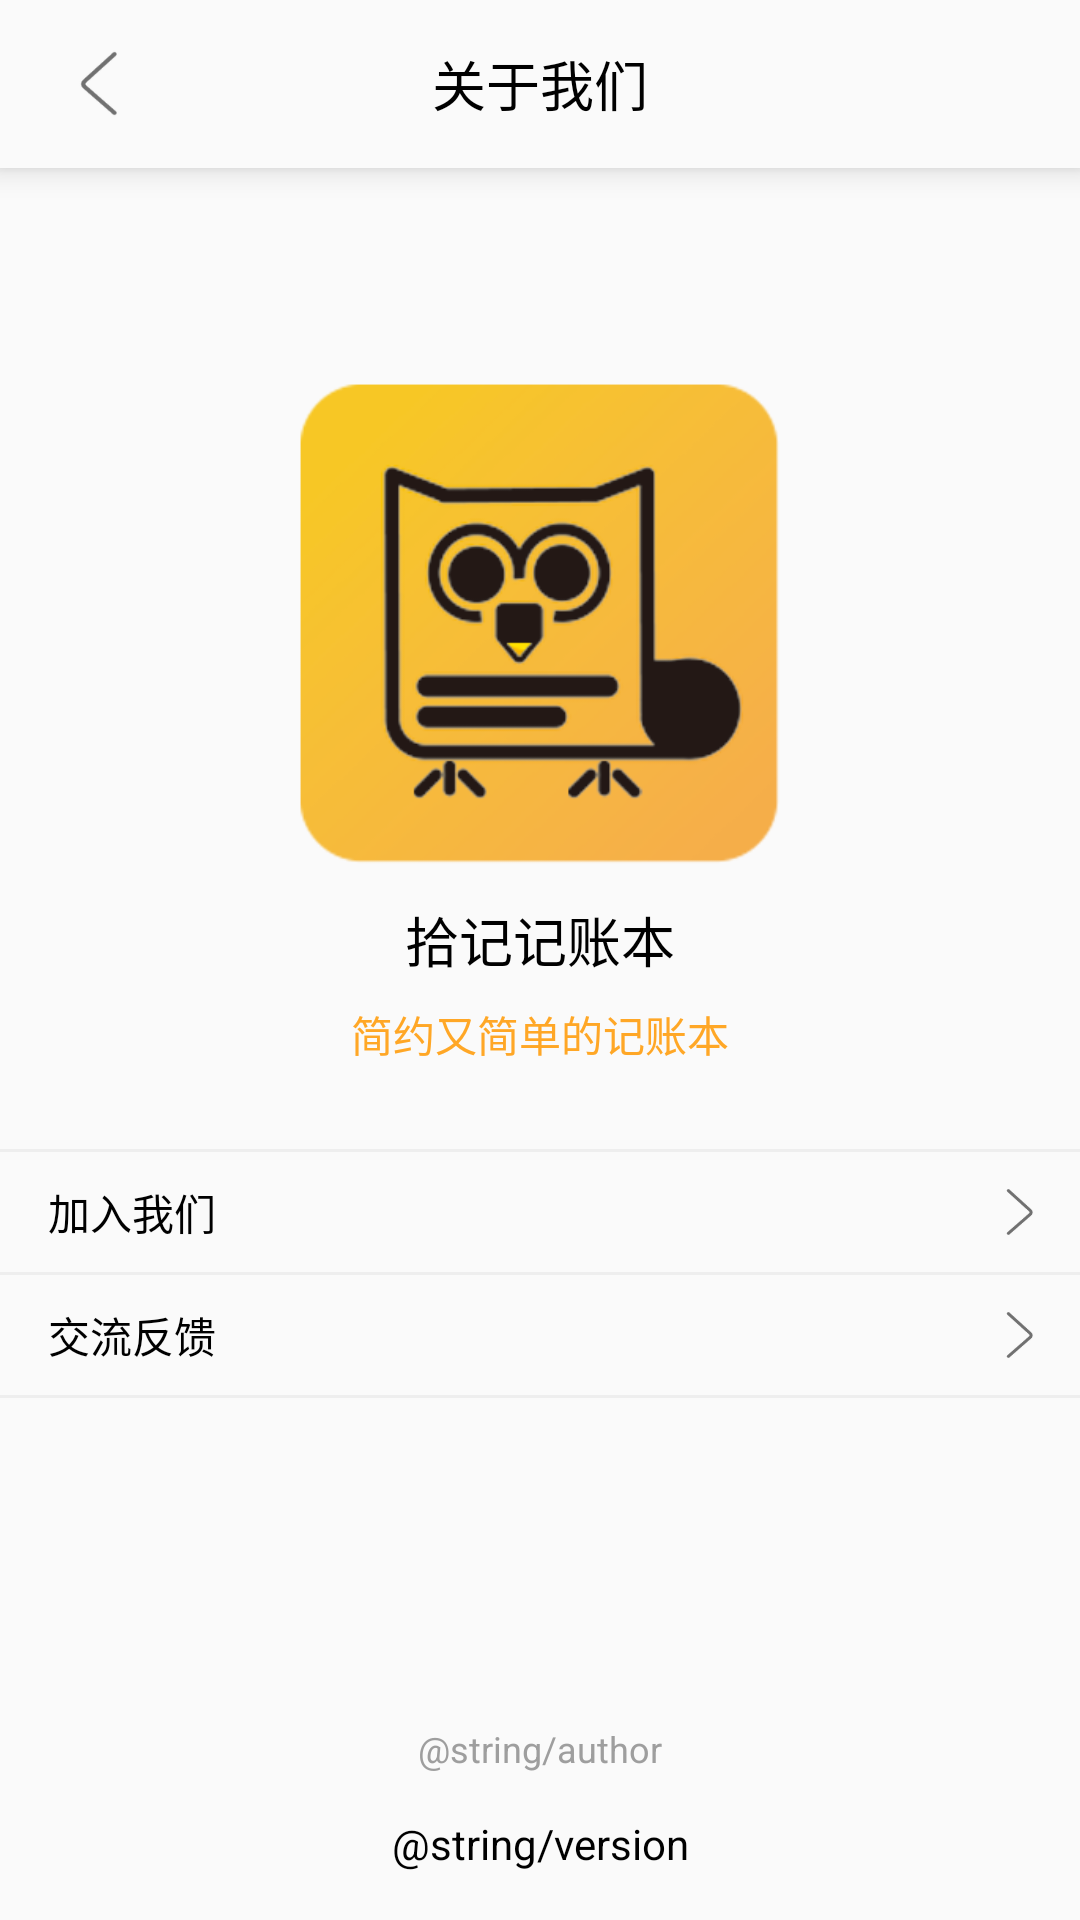

The Android layout XML behind this screen, and the referenced resources:
<!-- AndroidManifest.xml: application theme AppTheme -->
<!-- res/layout/activity_about.xml -->
<?xml version="1.0" encoding="utf-8"?>
<layout xmlns:android="http://schemas.android.com/apk/res/android"
    xmlns:app="http://schemas.android.com/apk/res-auto">

    <android.support.constraint.ConstraintLayout
        android:layout_width="match_parent"
        android:layout_height="match_parent">

        <Toolbar
            android:id="@+id/tb"
            android:layout_width="match_parent"
            android:layout_height="wrap_content"
            android:background="@color/grey50"
            android:elevation="6dp"
            app:layout_constraintEnd_toEndOf="parent"
            app:layout_constraintStart_toStartOf="parent"
            app:layout_constraintTop_toTopOf="parent">

            <ImageView
                android:id="@+id/back"
                android:layout_width="33dp"
                android:layout_height="33dp"
                android:src="@drawable/back" />

            <TextView
                android:layout_width="wrap_content"
                android:layout_height="wrap_content"
                android:layout_gravity="center"
                android:text="关于我们"
                android:textColor="@color/black"
                android:textSize="18sp" />
        </Toolbar>

        <ImageView
            android:id="@+id/iv1"
            android:layout_width="168dp"
            android:layout_height="168dp"
            android:layout_marginTop="68dp"
            android:src="@drawable/ic_logo"
            app:layout_constraintLeft_toLeftOf="parent"
            app:layout_constraintRight_toRightOf="parent"
            app:layout_constraintTop_toBottomOf="@+id/tb" />

        <TextView
            android:id="@+id/tv1"
            android:layout_width="wrap_content"
            android:layout_height="wrap_content"
            android:layout_marginTop="8dp"
            android:text="拾记记账本"
            android:textColor="@color/black"
            android:textSize="18sp"
            app:layout_constraintLeft_toLeftOf="parent"
            app:layout_constraintRight_toRightOf="parent"
            app:layout_constraintTop_toBottomOf="@+id/iv1" />

        <TextView
            android:id="@+id/tv2"
            android:layout_width="wrap_content"
            android:layout_height="wrap_content"
            android:layout_marginTop="8dp"
            android:text="简约又简单的记账本"
            android:textColor="@color/orange400"
            app:layout_constraintLeft_toLeftOf="parent"
            app:layout_constraintRight_toRightOf="parent"
            app:layout_constraintTop_toBottomOf="@+id/tv1" />

        <LinearLayout
            android:layout_width="match_parent"
            android:layout_height="wrap_content"
            android:layout_marginTop="28dp"
            android:background="@color/grey200"
            android:orientation="vertical"
            android:paddingBottom="1dp"
            android:paddingTop="1dp"
            app:layout_constraintEnd_toEndOf="parent"
            app:layout_constraintHorizontal_bias="0.0"
            app:layout_constraintLeft_toLeftOf="parent"
            app:layout_constraintStart_toStartOf="parent"
            app:layout_constraintTop_toBottomOf="@+id/tv2">

            <LinearLayout
                android:layout_width="match_parent"
                android:layout_height="wrap_content"
                android:layout_marginBottom="1dp"
                android:background="@color/grey50"
                android:gravity="center"
                android:orientation="horizontal"
                android:foreground="?attr/selectableItemBackground"
                android:focusable="true"
                android:clickable="true"
                android:padding="8dp"
                android:paddingStart="16dp">

                <TextView
                    android:layout_width="0dp"
                    android:layout_height="wrap_content"
                    android:layout_weight="1"
                    android:text="加入我们"
                    android:textColor="@color/black"/>

                <ImageView
                    android:layout_width="24dp"
                    android:layout_height="24dp"
                    android:src="@drawable/more" />
            </LinearLayout>

            <LinearLayout
                android:layout_width="match_parent"
                android:layout_height="wrap_content"
                android:background="@color/grey50"
                android:foreground="?attr/selectableItemBackground"
                android:focusable="true"
                android:clickable="true"
                android:gravity="center"
                android:orientation="horizontal"
                android:padding="8dp"
                android:paddingStart="16dp">

                <TextView
                    android:layout_width="0dp"
                    android:layout_height="wrap_content"
                    android:layout_weight="1"
                    android:text="交流反馈"
                    android:textColor="@color/black"/>

                <ImageView
                    android:layout_width="24dp"
                    android:layout_height="24dp"
                    android:src="@drawable/more" />
            </LinearLayout>
        </LinearLayout>

        <TextView
            android:layout_width="wrap_content"
            android:layout_height="wrap_content"
            android:layout_marginBottom="14dp"
            android:gravity="center"
            android:text="@string/author"
            android:textColor="@color/grey500"
            android:textSize="12sp"
            app:layout_constraintBottom_toTopOf="@+id/version"
            app:layout_constraintLeft_toLeftOf="parent"
            app:layout_constraintRight_toRightOf="parent" />

        <TextView
            android:id="@+id/version"
            android:layout_width="wrap_content"
            android:layout_height="wrap_content"
            android:layout_marginBottom="16dp"
            android:text="@string/version"
            android:textColor="@color/black"
            android:textSize="14sp"
            app:layout_constraintBottom_toBottomOf="parent"
            app:layout_constraintLeft_toLeftOf="parent"
            app:layout_constraintRight_toRightOf="parent" />
    </android.support.constraint.ConstraintLayout>
</layout>
<!-- resources referenced by this layout -->
<resources>
  <color name="black">#000000</color>
  <color name="grey200">#eeeeee</color>
  <color name="grey50">#fafafa</color>
  <color name="grey500">#9e9e9e</color>
  <color name="orange400">#ffa726</color>
  <!-- drawable back: png bitmap (drawable, 4258 bytes) -->
  <!-- drawable ic_logo: png bitmap (drawable, 33204 bytes) -->
  <!-- drawable more: png bitmap (drawable, 4245 bytes) -->
  <style name="AppTheme" parent="Theme.AppCompat.Light.DarkActionBar">
          
          <mStats name="windowActionBar">false</mStats>
          <mStats name="windowNoTitle">true</mStats>
          <mStats name="colorPrimary">@color/colorPrimary</mStats>
          <mStats name="colorPrimaryDark">@color/colorPrimaryDark</mStats>
          <mStats name="colorAccent">@color/colorAccent</mStats>
          <mStats name="android:windowContentTransitions">true</mStats>
      </style>
  <color name="colorPrimary">#424242</color>
  <color name="colorPrimaryDark">#1b1b1b</color>
  <color name="colorAccent">#424242</color>
</resources>
